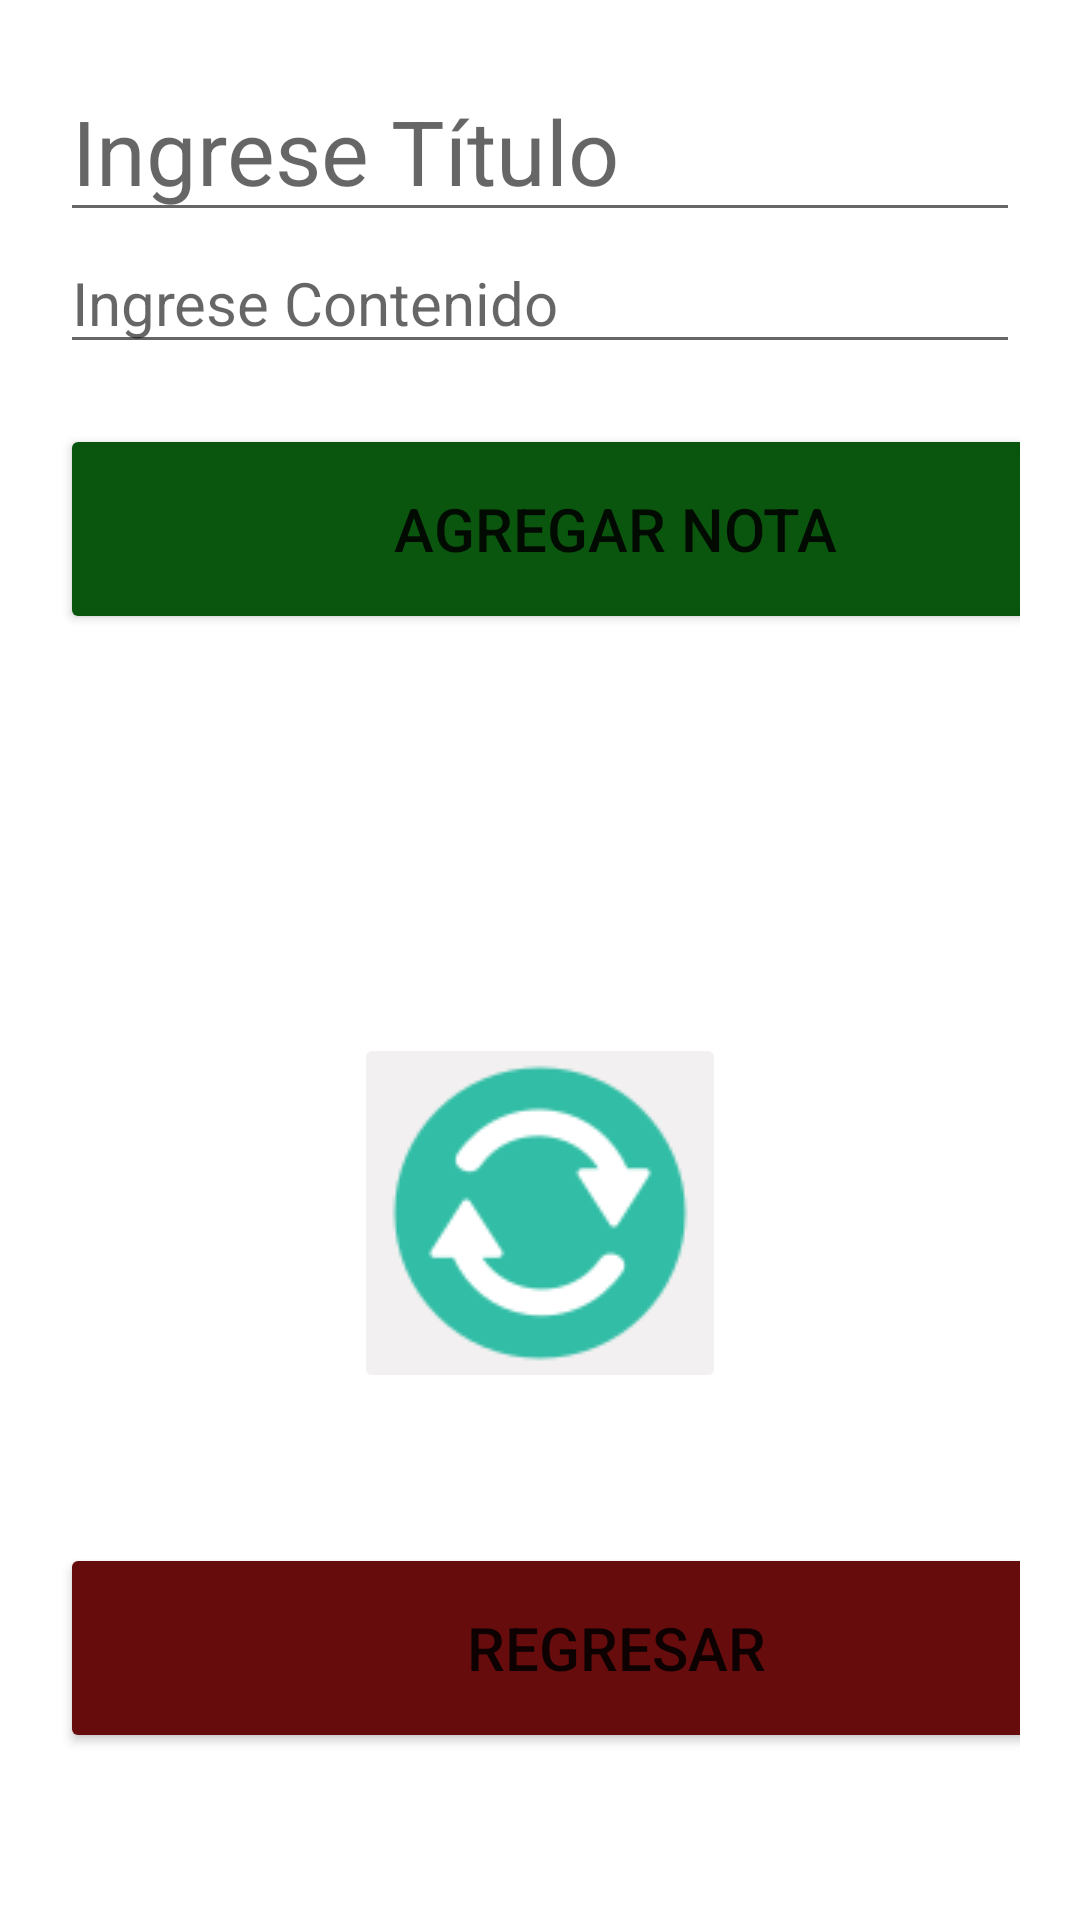

Android layout source for this screen:
<!-- AndroidManifest.xml: application theme Theme.LADM_Practica2_U3_BaseDeDatosFirebaseCloudFirestore -->
<!-- res/layout/activity_main3.xml -->
<?xml version="1.0" encoding="utf-8"?>
<LinearLayout xmlns:android="http://schemas.android.com/apk/res/android"
    xmlns:app="http://schemas.android.com/apk/res-auto"
    xmlns:tools="http://schemas.android.com/tools"
    android:layout_width="match_parent"
    android:background="@drawable/fondoiphone"
    android:orientation="vertical"
    android:padding="20dp"
    android:layout_height="match_parent"
    tools:context=".MainActivity3">

    <EditText
        android:id="@+id/titulo"
        android:layout_width="match_parent"
        android:layout_height="wrap_content"
        android:hint="Ingrese Título"
        android:textSize="30dp"
        />

    <EditText
        android:id="@+id/contenido"
        android:layout_width="match_parent"
        android:layout_height="wrap_content"
        android:hint="Ingrese Contenido"
        android:textSize="20dp"
        />

    <Button
        android:id="@+id/aceptar"
        android:layout_width="370dp"
        android:layout_height="70dp"
        android:backgroundTint="@color/btnVerde"
        android:text="Agregar Nota"
        android:textSize="20dp"
        android:layout_marginTop="20dp"/>

    <TextView
        android:layout_width="wrap_content"
        android:layout_height="wrap_content"
        android:text="SINCRONIZAR SQLite - Firebase"
        android:textSize="25sp"
        android:textStyle="bold"
        android:textColor="@color/white"
        android:layout_marginTop="50dp"
        android:layout_marginBottom="20dp"
        />

    <ImageButton
        android:id="@+id/sincronizar"
        android:layout_width="wrap_content"
        android:layout_height="wrap_content"
        android:src="@drawable/sincronizar"
        android:layout_gravity="center"
        android:text="Sincronizar"
        android:textSize="20dp"
        android:backgroundTint="@color/transparente"/>

    <Button
        android:id="@+id/cancelar"
        android:layout_width="371dp"
        android:layout_height="70dp"
        android:backgroundTint="@color/btnRojo"
        android:text="REGRESAR"
        android:layout_marginTop="50dp"
        android:textSize="20dp" />

</LinearLayout>
<!-- resources referenced by this layout -->
<resources>
  <color name="btnRojo">#670C0C</color>
  <color name="btnVerde">#F7045107</color>
  <color name="transparente">#6BE1DCDC</color>
  <color name="white">#FFFFFFFF</color>
  <!-- drawable sincronizar: png bitmap (drawable, 4746 bytes) -->
  <style name="Theme.LADM_Practica2_U3_BaseDeDatosFirebaseCloudFirestore" parent="Theme.MaterialComponents.DayNight.DarkActionBar">
          
          <item name="colorPrimary">@color/purple_500</item>
          <item name="colorPrimaryVariant">@color/purple_700</item>
          <item name="colorOnPrimary">@color/white</item>
          
          <item name="colorSecondary">@color/teal_200</item>
          <item name="colorSecondaryVariant">@color/teal_700</item>
          <item name="colorOnSecondary">@color/black</item>
          
          <item name="android:statusBarColor" tools:targetApi="l">?attr/colorPrimaryVariant</item>
          
      </style>
  <color name="purple_500">#FF6200EE</color>
  <color name="purple_700">#FF3700B3</color>
  <color name="teal_200">#FF03DAC5</color>
  <color name="teal_700">#FF018786</color>
  <color name="black">#FF000000</color>
</resources>
